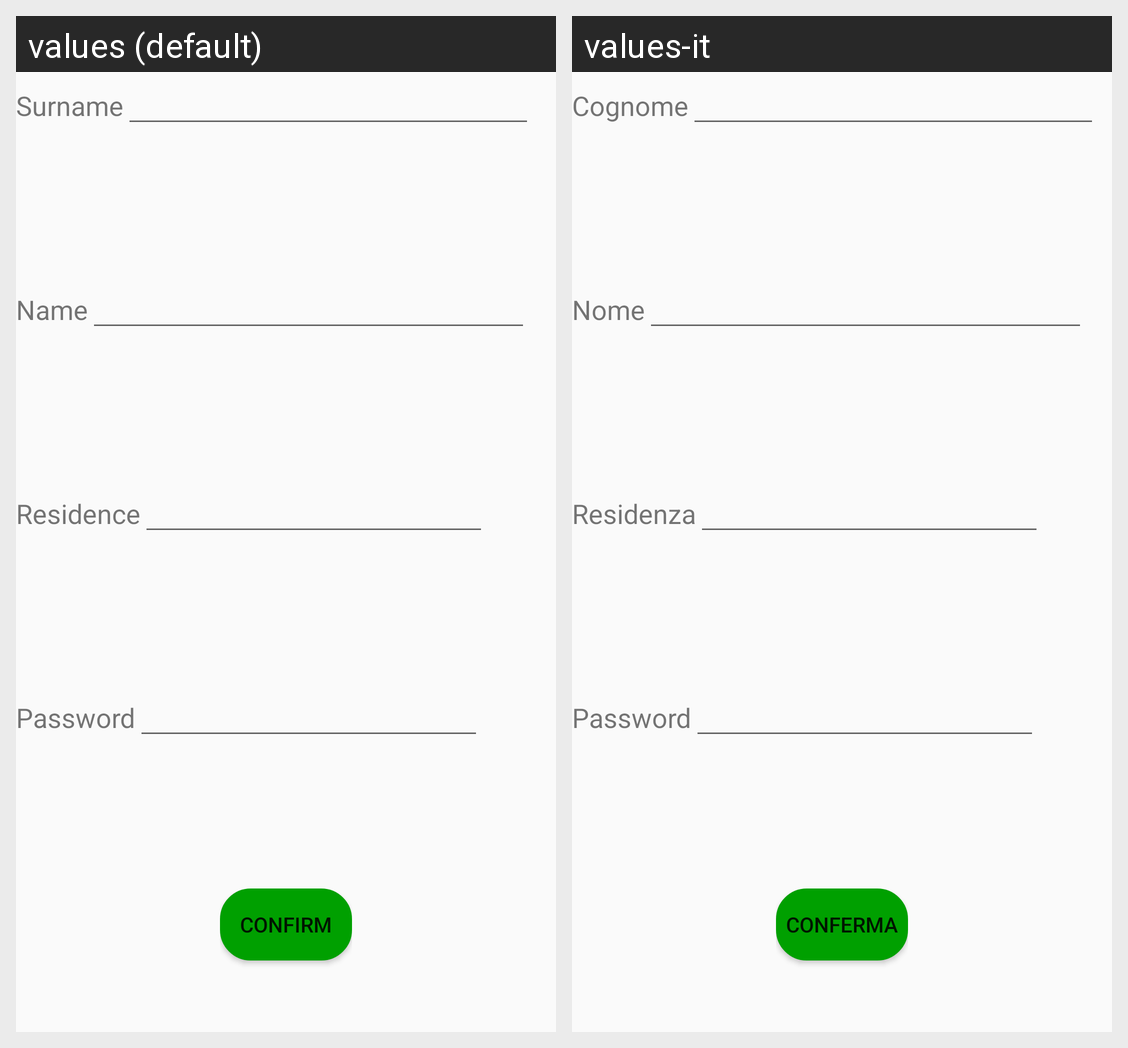

The Android screen above is rendered under two locales of the same app. Produce the string resources it draws, with the default and per-locale values.
Android screen res/layout/activity_il_mio_profilo.xml rendered under 2 locales, left to right: values (default), values-it. Device: Nexus 5 (rendered at 1080×1920; each locale shown at half size, 540×960, under a caption strip naming it); theme AppTheme.
Strings drawn on this screen, with the default value and each locale's value (text and hints the layout hard-codes, and strings that could not be matched under every locale, appear in the picture but are not listed):

CognomeCittadino
  values: Surname
  values-it: Cognome

NomeCittadino
  values: Name
  values-it: Nome

Residenza
  values: Residence
  values-it: Residenza

Password
  values: Password
  values-it: Password

Conferma
  values: Confirm
  values-it: Conferma
